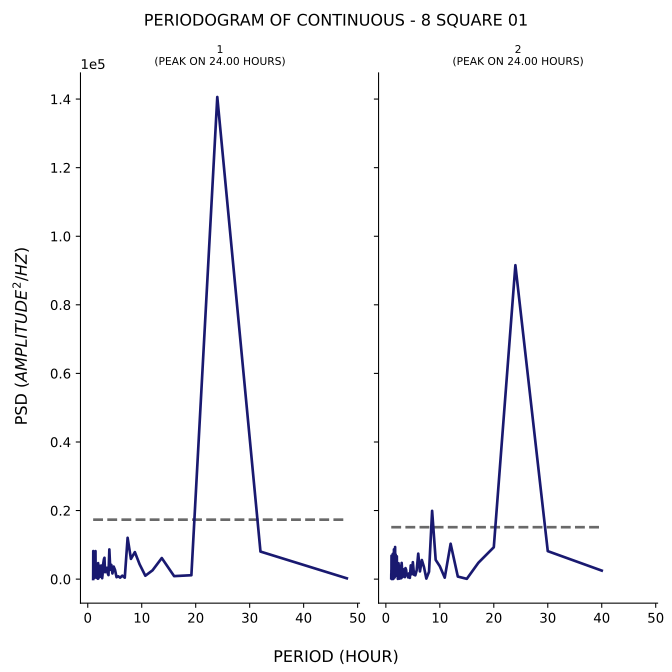

The table this chart was drawn from, first rows:
test, period, psd
1, 48.0, 232.3
1, 32.0, 8035
1, 24.0, 140611
1, 19.2, 1135
1, 16.0, 872.9
1, 13.71, 6147
1, 12.0, 2561
1, 10.67, 987.6
1, 9.6, 4350
1, 8.727, 7878
1, 8.0, 5901
1, 7.385, 12053
1, 6.857, 416.9
1, 6.4, 1007
1, 6.0, 428.5
1, 5.647, 822.4
1, 5.333, 560.5
1, 5.053, 2681
1, 4.8, 3657
1, 4.571, 1649
1, 4.364, 4162
1, 4.174, 2722
1, 4.0, 8663
1, 3.84, 1174
1, 3.692, 1724
1, 3.556, 3314
1, 3.429, 2252
1, 3.31, 3063
1, 3.2, 2020
1, 3.097, 6224
1, 3.0, 5827
1, 2.909, 4914
1, 2.824, 4041
1, 2.743, 1331
1, 2.667, 264.4
1, 2.595, 3629
1, 2.526, 3956
1, 2.462, 1395
1, 2.4, 2482
1, 2.341, 709
1, 2.286, 3902
1, 2.233, 2321
1, 2.182, 3718
1, 2.133, 1232
1, 2.087, 2149
1, 2.043, 482.5
1, 2.0, 1200
1, 1.959, 189.1
1, 1.92, 4665
1, 1.882, 112.9
1, 1.846, 2718
1, 1.811, 632.9
1, 1.778, 3518
1, 1.745, 836.1
1, 1.714, 1055
1, 1.684, 1293
1, 1.655, 2527
1, 1.627, 368.3
1, 1.6, 576.9
1, 1.574, 3748
... 153 more rows
